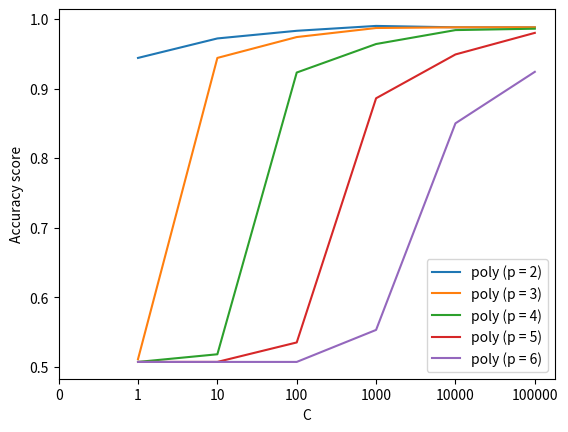

Write Python code to recreate this figure.
import matplotlib.pyplot as plt


C = [1, 2, 3, 4, 5, 6]
# C = [1, 10, 100, 1000]

linear=[0.965, 0.958, 0.948, 0.946]
poly_2=[0.944, 0.972, 0.983, 0.990, 0.988, 0.988]
poly_3=[0.511, 0.944, 0.974, 0.987, 0.988, 0.988]
poly_4=[0.507, 0.518, 0.923, 0.964, 0.984, 0.986]
poly_5=[0.507, 0.507, 0.535, 0.886, 0.949, 0.980]
poly_6=[0.507, 0.507, 0.507, 0.553, 0.850, 0.924]
RBF_1 = [0.972, 0.973, 0.973, 0.973]
RBF_2 = [0.960, 0.972, 0.980, 0.983]
RBF_3 = [0.934, 0.958, 0.968, 0.969]
RBF_4 = [0.517, 0.934, 0.957, 0.966]


# plt.plot(C, linear, label="Linear")

plt.plot(C, poly_2, label="poly (p = 2)")
plt.plot(C, poly_3, label="poly (p = 3)")
plt.plot(C, poly_4, label="poly (p = 4)")
plt.plot(C, poly_5, label="poly (p = 5)")
plt.plot(C, poly_6, label="poly (p = 6)")

# plt.plot(C, RBF_1, label="RBF (r = 0.1)")
# plt.plot(C, RBF_2, label="RBF (r = 0.01)")
# plt.plot(C, RBF_3, label="RBF (r = 0.001)")
# plt.plot(C, RBF_4, label="RBF (r = 0.0001)")

plt.xticks(range(7), ('0', '1', '10', '100', '1000', '10000', '100000'))
plt.xlabel('C')
plt.ylabel('Accuracy score')
plt.legend()
plt.show()